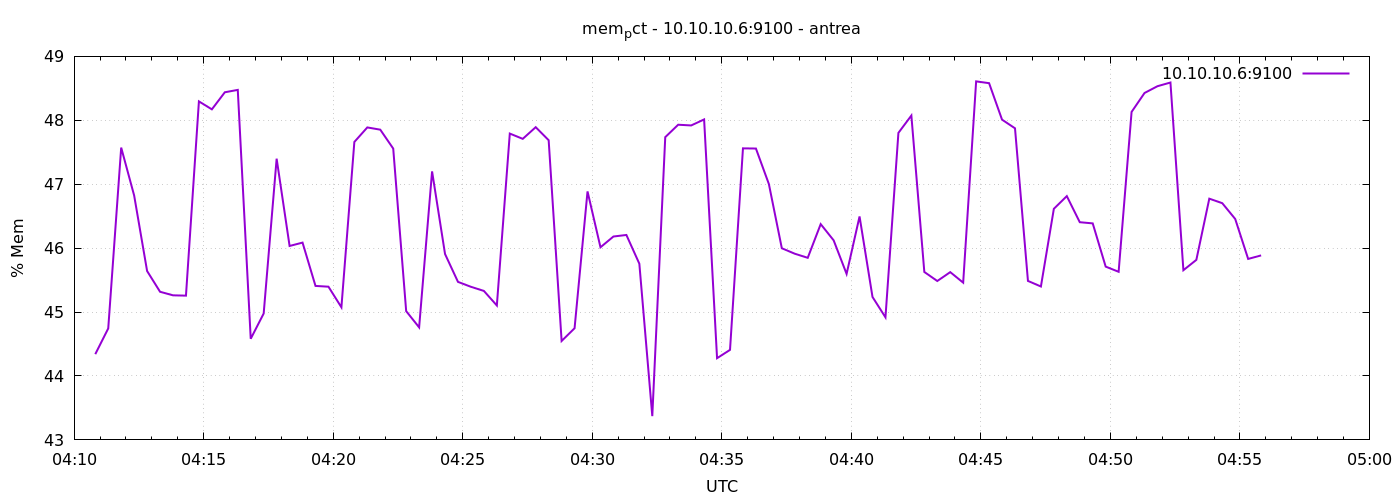

The data file committed next to this chart (first rows):
1777090249	44.34146803724707
1777090279	44.74
1777090309	47.57
1777090339	46.82
1777090369	45.64
1777090399	45.32
1777090429	45.26
1777090459	45.26
1777090489	48.3
1777090519	48.17
1777090549	48.44
1777090579	48.48
1777090609	44.58
1777090639	44.98
1777090669	47.4
1777090699	46.03
1777090729	46.09
1777090759	45.41
1777090789	45.4
1777090819	45.07
1777090849	47.66
1777090879	47.89
1777090909	47.85
1777090939	47.56
1777090969	45.01
1777090999	44.76
1777091029	47.2
1777091059	45.91
1777091089	45.47
1777091119	45.4
1777091149	45.33
1777091179	45.1
1777091209	47.79
1777091239	47.71
1777091269	47.89
1777091299	47.69
1777091329	44.55
1777091359	44.75
1777091389	46.89
1777091419	46.01
1777091449	46.18
1777091479	46.21
1777091509	45.76
1777091539	43.37
1777091569	47.74
1777091599	47.93
1777091629	47.92
1777091659	48.01
1777091689	44.28
1777091719	44.41
1777091749	47.56
1777091779	47.56
1777091809	47
1777091839	46
1777091869	45.91
1777091899	45.85
1777091929	46.38
1777091959	46.12
1777091989	45.6
1777092019	46.5
1777092049	45.24
... 30 more rows
